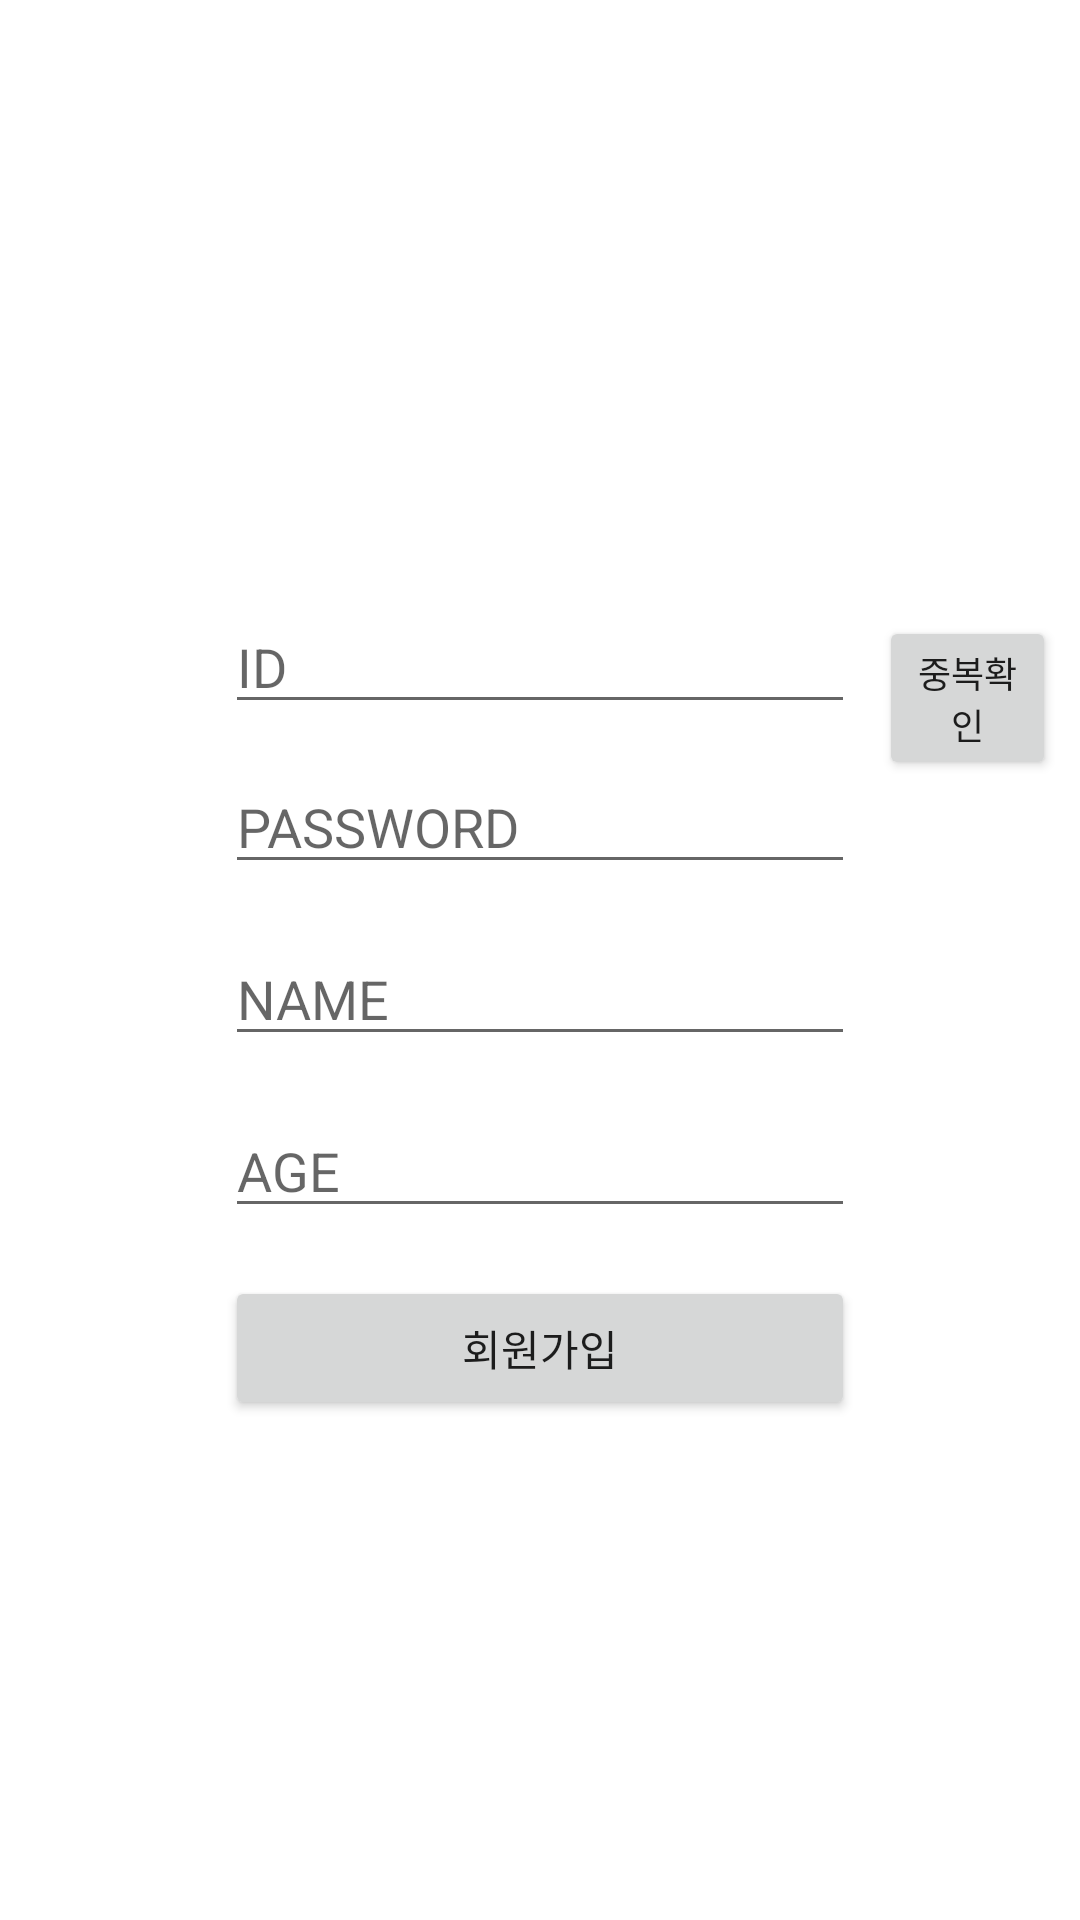

The Android layout XML behind this screen, and the referenced resources:
<!-- AndroidManifest.xml: application theme Theme.RegisterLoginExamples -->
<!-- res/layout/activity_register.xml -->
<?xml version="1.0" encoding="utf-8"?>
<androidx.constraintlayout.widget.ConstraintLayout xmlns:android="http://schemas.android.com/apk/res/android"
    xmlns:app="http://schemas.android.com/apk/res-auto"
    xmlns:tools="http://schemas.android.com/tools"
    android:id="@+id/btn_register1"
    android:layout_width="match_parent"
    android:layout_height="match_parent"
    tools:context=".RegisterActivity">

    <EditText
        android:id="@+id/et_id"
        android:layout_width="wrap_content"
        android:layout_height="wrap_content"
        android:layout_marginStart="8dp"
        android:layout_marginLeft="8dp"
        android:layout_marginTop="200dp"
        android:layout_marginEnd="8dp"
        android:layout_marginRight="8dp"
        android:ems="10"
        android:hint="ID"
        android:inputType="textPersonName"

        app:layout_constraintEnd_toEndOf="parent"
        app:layout_constraintStart_toStartOf="parent"
        app:layout_constraintTop_toTopOf="parent"
        tools:ignore="TouchTargetSizeCheck" />

    <EditText
        android:id="@+id/et_pass"
        android:layout_width="wrap_content"
        android:layout_height="wrap_content"
        android:layout_marginTop="12dp"
        android:ems="10"
        android:hint="PASSWORD"
        android:inputType="textPassword"
        app:layout_constraintEnd_toEndOf="parent"
        app:layout_constraintHorizontal_bias="0.0"
        app:layout_constraintStart_toStartOf="@+id/et_id"
        app:layout_constraintTop_toBottomOf="@+id/et_id"
        tools:ignore="TouchTargetSizeCheck" />

    <EditText
        android:id="@+id/et_name"
        android:layout_width="wrap_content"
        android:layout_height="wrap_content"
        android:layout_marginTop="16dp"
        android:ems="10"
        android:hint="NAME"
        android:inputType="textPersonName"
        app:layout_constraintEnd_toEndOf="@+id/et_pass"
        app:layout_constraintStart_toStartOf="@+id/et_pass"
        app:layout_constraintTop_toBottomOf="@+id/et_pass"
        tools:ignore="TouchTargetSizeCheck" />

    <EditText
        android:id="@+id/et_age"
        android:layout_width="wrap_content"
        android:layout_height="wrap_content"
        android:layout_marginTop="16dp"
        android:ems="10"
        android:hint="AGE"
        android:inputType="textPersonName"
        app:layout_constraintEnd_toEndOf="@+id/et_name"
        app:layout_constraintStart_toStartOf="@+id/et_name"
        app:layout_constraintTop_toBottomOf="@+id/et_name"
        tools:ignore="TouchTargetSizeCheck" />

    <Button
        android:id="@+id/btn_register"
        android:layout_width="0dp"
        android:layout_height="wrap_content"
        android:layout_marginTop="16dp"
        android:text="회원가입"
        app:layout_constraintEnd_toEndOf="@+id/et_age"
        app:layout_constraintStart_toStartOf="@+id/et_age"
        app:layout_constraintTop_toBottomOf="@+id/et_age" />

    <Button
        android:id="@+id/btn_overlap"
        android:layout_width="0dp"
        android:layout_height="wrap_content"
        android:layout_marginStart="8dp"
        android:layout_marginLeft="8dp"
        android:layout_marginTop="188dp"
        android:layout_marginEnd="8dp"
        android:layout_marginRight="8dp"
        android:layout_marginBottom="486dp"
        android:text="중복확인"
        android:textSize="12dp"
        android:visibility="visible"
        app:layout_constraintBaseline_toBaselineOf="@+id/et_id"
        app:layout_constraintBottom_toBottomOf="parent"
        app:layout_constraintEnd_toEndOf="parent"
        app:layout_constraintHorizontal_bias="0.157"
        app:layout_constraintStart_toEndOf="@+id/et_id"
        app:layout_constraintTop_toTopOf="parent" />
</androidx.constraintlayout.widget.ConstraintLayout>
<!-- resources referenced by this layout -->
<resources>
  <style name="Theme.RegisterLoginExamples" parent="Theme.MaterialComponents.DayNight.DarkActionBar">
          
          <item name="colorPrimary">@color/purple_500</item>
          <item name="colorPrimaryVariant">@color/purple_700</item>
          <item name="colorOnPrimary">@color/white</item>
          
          <item name="colorSecondary">@color/teal_200</item>
          <item name="colorSecondaryVariant">@color/teal_700</item>
          <item name="colorOnSecondary">@color/black</item>
          
          <item name="android:statusBarColor" tools:targetApi="l">?attr/colorPrimaryVariant</item>
          
      </style>
  <color name="purple_500">#FF6200EE</color>
  <color name="purple_700">#FF3700B3</color>
  <color name="white">#FFFFFFFF</color>
  <color name="teal_200">#FF03DAC5</color>
  <color name="teal_700">#FF018786</color>
  <color name="black">#FF000000</color>
</resources>
